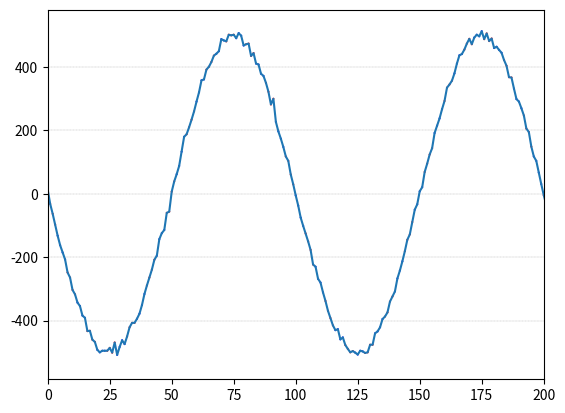

This figure's Python source:
import json
from collections import deque
import numpy as np

from matplotlib import pyplot as plt


# --- Data Generation ---
def generate_noisy_sine_wave(
    num_points=1000,
    points_per_period=100,
    amplitude=500,
    noise_level=10,
    save_to_disk=False,
    get_from_disk=False,
):
    if get_from_disk:
        with open("sine_wave.csv", "r") as f:
            data = json.loads(f.read())
            x = data["x"]
            noisy_wave = data["wave"]
            expected_peaks = data["expected_peaks"]
        return x, noisy_wave, expected_peaks
    
    x = np.arange(num_points)
    base_wave = -np.sin(2 * np.pi * x / points_per_period) * amplitude
    base_wave = base_wave.astype(int)

    noisy_wave = []
    i = 0
    while i < len(base_wave):
        val = base_wave[i]
        noise = int(np.random.normal(0, noise_level))
        noisy_val = val + noise

        noisy_wave.append(int(noisy_val))
        i += 1

    expected_peaks = []
    peak_offset = int(points_per_period * 0.25)
    for start in range(peak_offset, num_points, points_per_period):
        if start < len(base_wave):
            expected_peaks.append(start)

    if save_to_disk:
        to_save_json = {
            "x": x.tolist(),
            "wave": noisy_wave,
            "expected_peaks": expected_peaks
        }
        with open("sine_wave.csv", "w") as f:
            f.write(json.dumps(to_save_json))

    return x, noisy_wave, expected_peaks


# --- Peakfinding Algorithms ---
def peak_fn_middle_min(window: deque) -> None | tuple[int, int]:
    """Returns the index of the minimum value in the middle four points of the window."""
    min_val = min(window)
    for i in range(4, 8):
        if window[i] == min_val:
            return i, window[i]
    return None

def peak_fn_middle_min_unique(window: deque) -> None | tuple[int, int]:
    """Same as previous function, but only returns the peak if it is unique."""
    min_val = min(window)
    for i in range(4, 8):
        if window[i] == min_val:
            outer_indices = list(range(0, 4)) + list(range(8, 12))
            if all(window[j] != min_val for j in outer_indices):
                return i, window[i]
            break
    return None

def peak_fn_middle_min_lower_than_ends(window) -> None | tuple[int, int]:
    min_val = min(window)
    for i in range(4, 8):
        if window[i] == min_val:
            if min_val < window[0] and min_val < window[11]:
                return i, window[i]
            break
    return None

def peak_fn_unique_to_left(window) -> None | tuple[int, int]:
    """Return a peak if the minimum value is not found in the leftwards window"""
    min_val = min(window)
    for i in range(4, 8):
        if window[i] == min_val:
            left_window = list(window)[0:4]
            if min_val not in left_window:
                return i, window[i]
            break
    return None

def five_window_queue(window: deque) -> None | tuple[int, int]:
    """This queue allows for five windows (20 points). Reimplement above algo"""
    min_val = min(window)
    for i in range(8, 12):
        if window[i] == min_val:
            left_window = list(window)[0:8]
            if min_val not in left_window:
                return i, window[i]
            break
    return None


# --- PeakFinder Engine ---
class PeakFinder:
    def __init__(self, data_in: list[int], peak_function: callable, queue_length: int = 12):
        self.data: list[int] = data_in
        self.window = deque(data_in[:queue_length], maxlen=queue_length)
        self.peak_function = peak_function
        self.results = []  # list of tuples of (index, height)
        self.current_index = queue_length
        self.queue_length = queue_length
        
        # put in four data points at a time
        while self.current_index < len(self.data) - 1:
            self.process_window()
            self.window.extend(self.data[self.current_index:self.current_index + 4])
            self.current_index += 4
            
    @property
    def peak_locations(self) -> list[int]:
        """Returns just peak locations"""
        return [index for index, _ in self.results]
    
    @property
    def peak_heights(self) -> list[int]:
        """Returns just peak heights"""
        return [height for _, height in self.results]
            
    def process_window(self):
        # peakfinding algorithms will return an index in the window, along with the peak height
        result = self.peak_function(self.window)
        if not result:
            return
        window_index = result[0]
        peak_height = result[1]
        # find the index of the peak in the original data
        # current_index is currently the index of the final deque item in the data list
        # for example
        # deque: [..., 12, 13, 14] (last item is index 11)
        # data: [..., 12, 13, 14, 15, 16, ...]
        # current_index points to location of "14" in "self.data" list
        
        # peak_index is location of peak in "self.data" list
        peak_index = self.current_index - self.queue_length + window_index
        
        # add the peak index to the results
        self.results.append((peak_index, peak_height))


# --- Comparison ---
def compare_peaks(peakfinder: PeakFinder, expected):   # , tolerance=2):
    matched = 0
    # unmatched_expected = expected.copy()
    # used_detected = set()
    print(peakfinder.peak_function.__name__)
    expected_interval = expected[1] - expected[0]
    detected = peakfinder.results
    
    detected_last = None
    for i, (peak_index, peak_height) in enumerate(detected):
        peak_index: int
        peak_height: int
        if not detected_last:
            detected_last = peak_index
            continue
            
        diff = abs(peak_index - detected_last)
        error = abs(diff - expected_interval)
        if error > expected_interval * 0.25:
            print(f"Detected peaks are not evenly spaced: {detected_last} and {peak_index} ({error})")
            # print peak heights around the detected peak
            
            # find start of peak window assuming four points per peak
            # example, if peak_index is 6, start_of_peak_window is 4 (assuming [0 1 2 3] [4 5 6 7] [8 9 10 11])
            peak_index_in_window = peak_index % 4
            start_of_peak_window = peak_index - peak_index_in_window
            previous_window = peakfinder.data[start_of_peak_window - 4:start_of_peak_window]
            current_window = peakfinder.data[start_of_peak_window:start_of_peak_window + 4]
            next_window = peakfinder.data[start_of_peak_window + 4:start_of_peak_window + 8]
            
            # Print with formatting
            def fmt(window, highlight_idx=None):
                return "[" + ", ".join(
                    f"**{v}**" if ii == highlight_idx else f"{v}"
                    for ii, v in enumerate(window)
                ) + "]"
            
            print("Nearby peak heights:", end=" ")
            print(f"{previous_window if previous_window else '[]'},", end=" ")
            print(fmt(current_window, peak_index % 4) + ",", end=" ")
            print(f"{next_window if next_window else '[]'}")
            print()
            
        detected_last = peak_index



def main(x, wave, expected_peaks):
    # pf1 = PeakFinder(wave, peak_fn_middle_min)
    # pf2 = PeakFinder(wave, peak_fn_middle_min_unique)
    pf3 = PeakFinder(wave, peak_fn_middle_min_lower_than_ends)
    pf4 = PeakFinder(wave, peak_fn_unique_to_left)
    pf5 = PeakFinder(wave, five_window_queue, queue_length=20)
    
    # results1 = pf1.results
    # results2 = pf2.results
    results3 = pf3.results
    results4 = pf4.results
    results5 = pf5.results
    
    # compare_peaks(pf1, expected_peaks)
    # compare_peaks(pf2, expected_peaks)
    # compare_peaks(pf3, expected_peaks)
    compare_peaks(pf4, expected_peaks)
    compare_peaks(pf5, expected_peaks)
    
    # comparison_df = pd.DataFrame([
    #     {"Algorithm": "Algorithm 1", **compare_peaks(pf1.results, expected_peaks)},
    #     {"Algorithm": "Algorithm 2", **compare_peaks(pf2.results, expected_peaks)},
    #     {"Algorithm": "Algorithm 3", **compare_peaks(pf3.results, expected_peaks)},
    # ])
    
    xy_points = list(zip(x, wave))
    
    def alternating_colors(n, group_size=4, colors=('r', 'b')):
        result = []
        for i in range(n):
            group_index = (i // group_size) % len(colors)
            result.append(colors[group_index])
        return result
    
    colors = alternating_colors(len(wave))
    plt.plot(wave)
    plt.scatter(x, wave, c=colors, s=0.25)
    plt.grid(which='both', axis='y', color='gray', linestyle='--', linewidth=0.2)
    plt.xlim(0, 200)
    plt.show()
    
    def s(point, d: int = 5, s=0.25):
        colors_clip = colors[point - d:point + d + 2]
        wave_clip = wave[point - d:point + d + 2]
        x_clip = list(range(len(wave_clip)))
        plt.plot(wave_clip)
        plt.scatter(x_clip, wave_clip, c=colors_clip, s=s)
        # plt.xlim(point - d, point + d + 1)
        # plt.ylim(min_v - 10, max_v + 10)
        plt.xticks(x_clip)
        plt.yticks(list(set(wave_clip)))
        plt.grid(axis='y', color='gray', linestyle='--', linewidth=0.2, which='both')
        plt.show()
    
    print(1)

# Run example
_x, _wave, _expected_peaks = generate_noisy_sine_wave(
    num_points=50000,
    points_per_period=100,
    amplitude=500,
    noise_level=10,
    save_to_disk=False,
    get_from_disk=False
)

main(_x, _wave, _expected_peaks)
